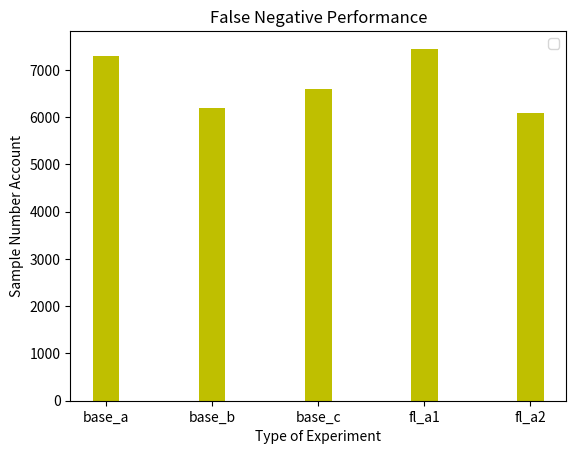

Python code for this plot:
import matplotlib.pyplot as plt

# atk_name = ['combo_g', 'junk_g', 'scan_g', 'ack_m', 'scan_m', 'syn_m', 'udp_m', 'udpplain_m']
# device_list = ['A','B','C','D','E','F','G','H','I']
# atk_type = {}
# atk_type[0] = [2986, 1453, 1492, 5110, 5384, 6129, 11883, 4099]
# atk_type[1] = [530, 303, 275, 1133, 432, 1168, 1515, 874]
# atk_type[2] = [530, 298, 281, 0, 0, 0, 0, 0]
# atk_type[3] = [5815, 2835, 2786, 9112, 10362, 11813, 21703, 8081]
# atk_type[4] = [6138, 3090, 2930, 6055, 9678, 6575, 15625, 5668]
# atk_type[5] = [575, 291, 284, 580, 971, 619, 1586, 538]
# atk_type[6] = [5867, 2830, 2770, 0, 0, 0, 0, 0]
# atk_type[7] = [2714, 1429, 1391, 5574, 2296, 6286, 7594, 3912]
# atk_type[8] = [594, 274, 286, 1072, 437, 1225, 1571, 844]
#
# for i in range(len(device_list)):
#     x = list(range(len(atk_name)))
#     total_width, n = 0.5, 2
#     width = total_width / n
#     plt.bar(x, atk_type[i], width=width, label='Atk type distribution',tick_label = atk_name, fc='y')
#     for j in range(len(x)):
#         x[j] = x[j] + width
#     plt.legend()
#     plt.xlabel('Type of Attack')
#     plt.ylabel('Attack Sample Number')
#     plt.title('Attack Sample Distribution of device ' + device_list[i])
#     plt.show()
#     print(i)
exper_name = ['base_a', 'base_b', 'base_c', 'fl_a1', 'fl_a2']
eva_type = ['Accuracy','FPR','Precision','Threshold','True Negative', 'False Positive',
            'True Positive','False Negative']
result = {}
result[0] = [0.52, 0.667, 0.835, 0.80, 0.76] #acc
result[1] = [0.815, 0.563, 0.268, 0.172, 0.325] #fpr
result[2] = [0.458, 0.550, 0.717, 0.75, 0.652] #pre
result[3] = [0.1308, 0.1263, 0.146357, 0.355, 0.2916] #tr
result[4] = [1706, 3933, 6592, 7448, 6078] #tn
result[5] = [7294, 5067, 2408, 1552, 2922] #fp
result[6] = [6200, 6200, 6101, 4649, 5478] #tp
result[7] = [0, 0, 99, 1550, 721] #fn

for i in range(8):
    x = list(range(len(exper_name)))
    total_width, n = 0.5, 2
    width = total_width / n
    plt.bar(x, result[i], width=width,tick_label = exper_name, fc='y')
    for j in range(len(x)):
        x[j] = x[j] + width
    plt.legend()
    plt.xlabel('Type of Experiment')
    plt.ylabel('Sample Number Account')
    plt.title(eva_type[i] + ' Performance')
    plt.show()
    print(i)